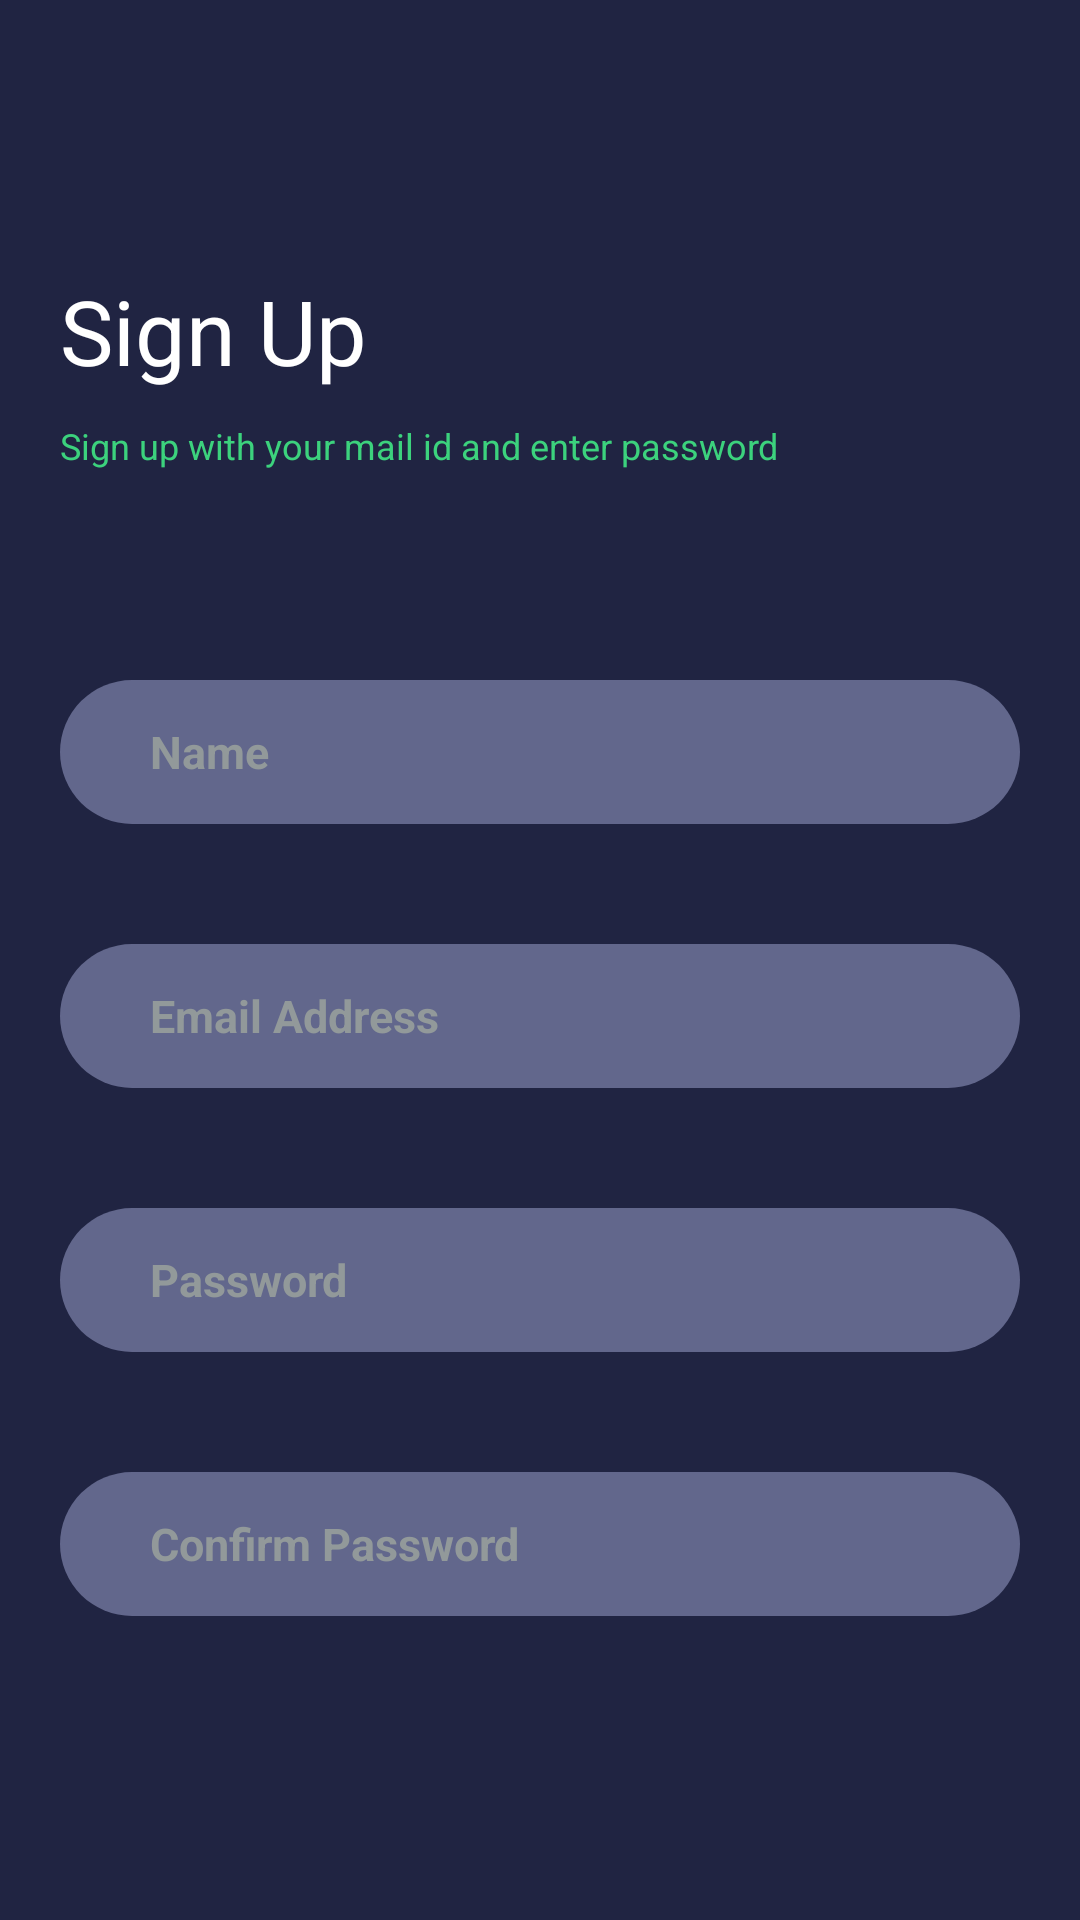

Layout XML and referenced resources for this Android screen:
<!-- AndroidManifest.xml: application theme Theme.Whatsapp1 -->
<!-- res/layout/activity_sign_up.xml -->
<?xml version="1.0" encoding="utf-8"?>
<LinearLayout xmlns:android="http://schemas.android.com/apk/res/android"
    xmlns:tools="http://schemas.android.com/tools"
    android:layout_width="match_parent"
    android:layout_height="match_parent"
    xmlns:app="http://schemas.android.com/apk/res-auto"
    android:orientation="vertical"
    android:background="@color/darkblue"
    tools:context=".SignUp">

    <TextView
        android:layout_width="match_parent"
        android:layout_height="wrap_content"
        android:layout_marginStart="20dp"
        android:layout_marginTop="90dp"
        android:text="@string/sign_up"
        android:textColor="@color/white"

        android:textSize="30sp"
        app:layout_constraintBottom_toBottomOf="parent"

        app:layout_constraintLeft_toLeftOf="parent"

        app:layout_constraintRight_toRightOf="parent" />

    <TextView
        android:layout_width="match_parent"
        android:layout_height="wrap_content"
        android:textColor="@color/green"

        android:text="@string/textsignup"

        app:layout_constraintBottom_toBottomOf="parent"
        app:layout_constraintLeft_toLeftOf="parent"
        android:layout_marginStart="20dp"
        android:layout_marginTop="10dp"
        android:textSize="12sp"

        app:layout_constraintRight_toRightOf="parent"/>

    <EditText
        android:id="@+id/UserName"
        android:layout_width="match_parent"
        android:layout_height="48dp"
        android:layout_marginStart="20dp"
        android:layout_marginTop="70dp"
        android:layout_marginEnd="20dp"
        android:background="@drawable/edit_text_backgrount"
        android:gravity="center_vertical|start"
        android:hint="@string/Username"
        android:paddingStart="30dp"
        android:paddingTop="12dp"
        android:paddingEnd="20dp"
        android:paddingBottom="12dp"
        android:singleLine="true"


        android:textColor="#E1E0DF"
        android:textColorHint="#92999A"

        android:textSize="15sp"
        android:textStyle="bold"
        tools:ignore="RtlSymmetry" />
    <EditText
        android:id="@+id/EmailSignUP"
        android:layout_width="match_parent"
        android:layout_height="48dp"
        android:layout_marginStart="20dp"
        android:layout_marginTop="40dp"
        android:layout_marginEnd="20dp"
        android:background="@drawable/edit_text_backgrount"
        android:gravity="center_vertical|start"
        android:hint="@string/emailsignup"
        android:paddingStart="30dp"
        android:paddingTop="12dp"
        android:paddingEnd="20dp"
        android:paddingBottom="12dp"
        android:singleLine="true"


        android:textColor="#E1E0DF"
        android:textColorHint="#92999A"

        android:textSize="15sp"
        android:textStyle="bold"
        tools:ignore="RtlSymmetry" />

    <EditText
        android:layout_width="match_parent"
        android:layout_height="48dp"
        android:inputType="textPassword"

        android:background="@drawable/edit_text_backgrount"
        android:layout_marginTop="40dp"
        android:id="@+id/PasswordSignUp1111"

        android:textSize="15sp"
        android:textColor="#E1E0DF"
        android:layout_marginStart="20dp"
        android:layout_marginEnd="20dp"
        android:paddingStart="30dp"
        android:paddingEnd="20dp"
        android:paddingTop="12dp"
        android:singleLine="true"
        android:paddingBottom="12dp"


        android:textStyle="bold"
        android:textColorHint="#92999A"

        android:gravity="center_vertical|start"
        android:hint="@string/passwordsignup"
        tools:ignore="RtlSymmetry" />

    <EditText
        android:layout_width="match_parent"
        android:layout_height="48dp"
        android:background="@drawable/edit_text_backgrount"
        android:layout_marginTop="40dp"
        android:id="@+id/ConfirmPassSignUP"
        android:textSize="15sp"
        android:textColor="#E1E0DF"
        android:layout_marginStart="20dp"
        android:layout_marginEnd="20dp"
        android:paddingStart="30dp"
        android:paddingEnd="20dp"
        android:paddingTop="12dp"
        android:singleLine="true"
        android:paddingBottom="12dp"

        android:inputType="textPassword"

        android:textStyle="bold"
        android:textColorHint="#92999A"
        android:gravity="center_vertical|start"
        android:hint="@string/confirmPasswordSignup"
        tools:ignore="RtlSymmetry" />


    <Button
        android:layout_width="match_parent"
        android:layout_height="wrap_content"
        android:layout_marginStart="100dp"
        android:layout_marginTop="80dp"
        android:layout_marginEnd="100dp"
        android:layout_marginBottom="50dp"
        android:background="@drawable/buttonshape"
        android:id="@+id/LoginSignUp"
        android:text="@string/sign_in_next"
        android:textColor="@color/white"
        android:textSize="12sp" />
    <LinearLayout
        android:layout_width="match_parent"
        android:layout_height="wrap_content"
        android:gravity="center"
        android:layout_marginTop="-20dp"
        android:orientation="horizontal">
        <TextView
            android:layout_width="wrap_content"
            android:layout_height="wrap_content"
            android:text="@string/alreadyhave"

            android:textColor="@color/light"/>
        <TextView
            android:layout_width="wrap_content"
            android:layout_height="wrap_content"
            android:id="@+id/SignInIn_Signup"
            android:text="@string/signin_signup"
            android:textColor="#0DC4FB"
            android:textStyle="bold"/>





    </LinearLayout>


</LinearLayout>
<!-- resources referenced by this layout -->
<resources>
  <color name="darkblue">#FF202442</color>
  <color name="green">#FF3CD27D</color>
  <color name="light">#62678C</color>
  <color name="white">#FFFFFFFF</color>
  <!-- drawable buttonshape (drawable) -->
  <?xml version="1.0" encoding="utf-8"?>
  <shape xmlns:android="http://schemas.android.com/apk/res/android"
      xmlns:app="http://schemas.android.com/apk/res-auto"
      android:shape="rectangle">
      <solid android:color="@color/green"
          />
      <corners android:radius="50sp"/>
  </shape>
  <!-- drawable edit_text_backgrount (drawable) -->
  <?xml version="1.0" encoding="utf-8"?>
  <shape xmlns:android="http://schemas.android.com/apk/res/android"
      android:shape="rectangle">
      <solid android:color="@color/light"/> 
      <corners android:radius="30dp" /> 
  </shape>
  <string name="Username">Name</string>
  <string name="alreadyhave">Already have an account ?</string>
  <string name="confirmPasswordSignup">Confirm Password</string>
  <string name="emailsignup">Email Address</string>
  <string name="passwordsignup">Password</string>
  <string name="sign_in_next">Login</string>
  <string name="sign_up">Sign Up</string>
  <string name="signin_signup">SignIn</string>
  <string name="textsignup">Sign up with your mail id and enter password</string>
  <style name="Theme.Whatsapp1" parent="Base.Theme.Whatsapp1" />
  <style name="Base.Theme.Whatsapp1" parent="Theme.MaterialComponents.DayNight.NoActionBar">
          
          <item name="colorPrimary">@color/green</item>
          <item name="android:statusBarColor">#FFF6F6F6</item>
          <item name="android:windowLightStatusBar">true
          </item> 
  
  
          
      </style>
</resources>
